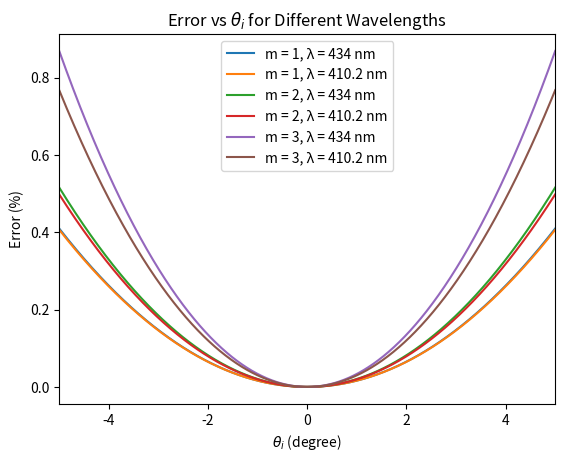

Write the Python code that produced this figure.
# Required libraries
import numpy as np
import matplotlib.pyplot as plt

# Constants
m = [1,2,3]
d = 10000 / 6
lambdas = [434, 410.2]  # wavelengths

# Theta range
theta_deg = np.linspace(-5, 5, 1000)
theta = np.deg2rad(theta_deg)

# Define lambda_m function
def lambda_m(m, theta, lam):
    argument = np.sin(theta) - m * lam / d
    argument = np.clip(argument, -1, 1)
    return -d/m * np.sin(np.arcsin(argument) - theta)

# Plot
plt.figure()

for M in m:
    for lam in lambdas:
        lambda_pos = lambda_m(M, theta, lam)
        lambda_neg = lambda_m(-M, theta, lam)
        Error = ((lambda_pos + lambda_neg)/(2*lam) - 1) * 100
        plt.plot(theta_deg, Error, label=f"m = {M}, λ = {lam} nm")

plt.xlabel(r"$\theta_{i}$ (degree)")
plt.ylabel("Error (%)")
plt.title(r"Error vs $\theta_{i}$ for Different Wavelengths")
plt.xlim(-5,5)
# plt.ylim(bottom=0)
plt.legend()
plt.show()
